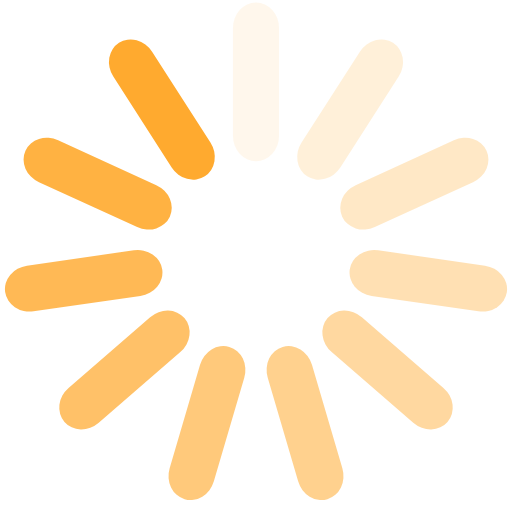
t = 0.00 s
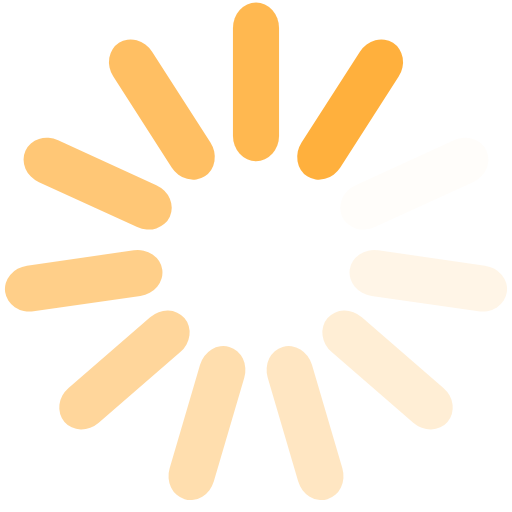
t = 0.25 s
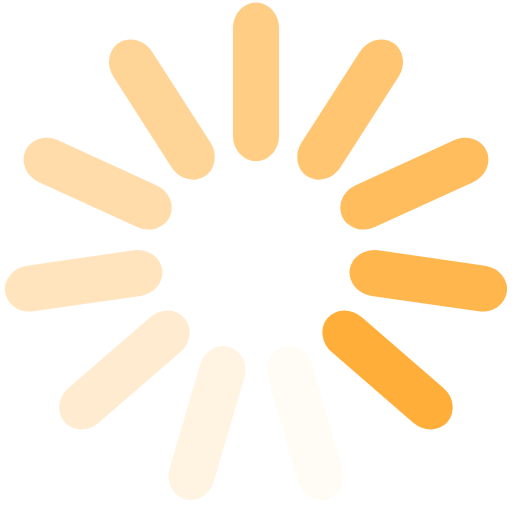
t = 0.50 s
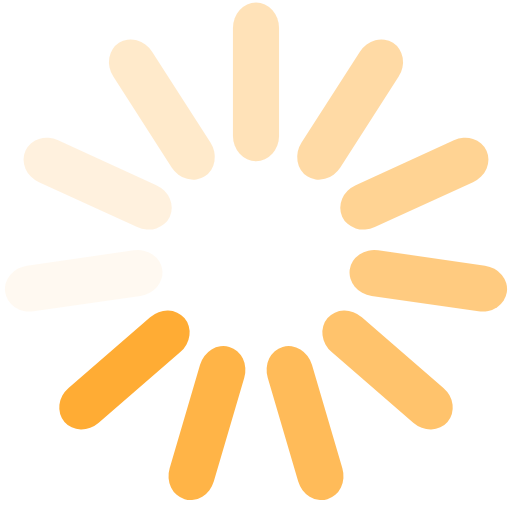
t = 0.75 s

The animated SVG that drew these frames (rendered in a browser with its animation timeline set to each time). Animation: 11 SMIL elements (animate=11); one cycle of 1.00 s, repeats indefinitely.

<?xml version="1.0" encoding="utf-8"?>
<svg xmlns="http://www.w3.org/2000/svg" xmlns:xlink="http://www.w3.org/1999/xlink" style="margin: auto; background: none; display: block; shape-rendering: auto;" width="191px" height="191px" viewBox="0 0 100 100" preserveAspectRatio="xMidYMid">
<g transform="rotate(0 50 50)">
  <rect x="45.5" y="0.5" rx="4.5" ry="4.96" width="9" height="31" fill="#FFAA2F">
    <animate attributeName="opacity" values="1;0" keyTimes="0;1" dur="1s" begin="-0.9090909090909091s" repeatCount="indefinite"></animate>
  </rect>
</g><g transform="rotate(32.72727272727273 50 50)">
  <rect x="45.5" y="0.5" rx="4.5" ry="4.96" width="9" height="31" fill="#FFAA2F">
    <animate attributeName="opacity" values="1;0" keyTimes="0;1" dur="1s" begin="-0.8181818181818182s" repeatCount="indefinite"></animate>
  </rect>
</g><g transform="rotate(65.45454545454545 50 50)">
  <rect x="45.5" y="0.5" rx="4.5" ry="4.96" width="9" height="31" fill="#FFAA2F">
    <animate attributeName="opacity" values="1;0" keyTimes="0;1" dur="1s" begin="-0.7272727272727273s" repeatCount="indefinite"></animate>
  </rect>
</g><g transform="rotate(98.18181818181819 50 50)">
  <rect x="45.5" y="0.5" rx="4.5" ry="4.96" width="9" height="31" fill="#FFAA2F">
    <animate attributeName="opacity" values="1;0" keyTimes="0;1" dur="1s" begin="-0.6363636363636364s" repeatCount="indefinite"></animate>
  </rect>
</g><g transform="rotate(130.9090909090909 50 50)">
  <rect x="45.5" y="0.5" rx="4.5" ry="4.96" width="9" height="31" fill="#FFAA2F">
    <animate attributeName="opacity" values="1;0" keyTimes="0;1" dur="1s" begin="-0.5454545454545454s" repeatCount="indefinite"></animate>
  </rect>
</g><g transform="rotate(163.63636363636363 50 50)">
  <rect x="45.5" y="0.5" rx="4.5" ry="4.96" width="9" height="31" fill="#FFAA2F">
    <animate attributeName="opacity" values="1;0" keyTimes="0;1" dur="1s" begin="-0.45454545454545453s" repeatCount="indefinite"></animate>
  </rect>
</g><g transform="rotate(196.36363636363637 50 50)">
  <rect x="45.5" y="0.5" rx="4.5" ry="4.96" width="9" height="31" fill="#FFAA2F">
    <animate attributeName="opacity" values="1;0" keyTimes="0;1" dur="1s" begin="-0.36363636363636365s" repeatCount="indefinite"></animate>
  </rect>
</g><g transform="rotate(229.0909090909091 50 50)">
  <rect x="45.5" y="0.5" rx="4.5" ry="4.96" width="9" height="31" fill="#FFAA2F">
    <animate attributeName="opacity" values="1;0" keyTimes="0;1" dur="1s" begin="-0.2727272727272727s" repeatCount="indefinite"></animate>
  </rect>
</g><g transform="rotate(261.8181818181818 50 50)">
  <rect x="45.5" y="0.5" rx="4.5" ry="4.96" width="9" height="31" fill="#FFAA2F">
    <animate attributeName="opacity" values="1;0" keyTimes="0;1" dur="1s" begin="-0.18181818181818182s" repeatCount="indefinite"></animate>
  </rect>
</g><g transform="rotate(294.54545454545456 50 50)">
  <rect x="45.5" y="0.5" rx="4.5" ry="4.96" width="9" height="31" fill="#FFAA2F">
    <animate attributeName="opacity" values="1;0" keyTimes="0;1" dur="1s" begin="-0.09090909090909091s" repeatCount="indefinite"></animate>
  </rect>
</g><g transform="rotate(327.27272727272725 50 50)">
  <rect x="45.5" y="0.5" rx="4.5" ry="4.96" width="9" height="31" fill="#FFAA2F">
    <animate attributeName="opacity" values="1;0" keyTimes="0;1" dur="1s" begin="0s" repeatCount="indefinite"></animate>
  </rect>
</g>
<!-- [ldio] generated by https://loading.io/ --></svg>